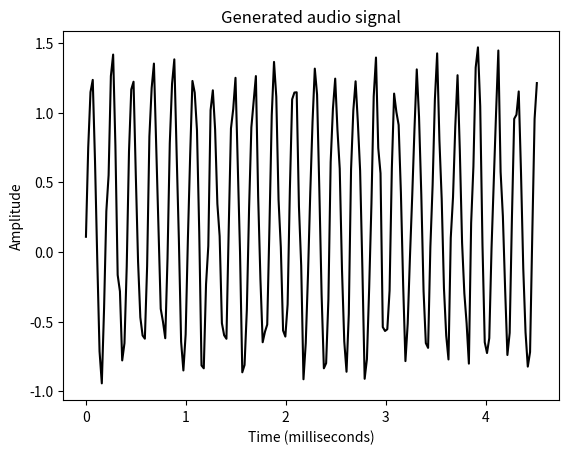

This figure's Python source:
'''
오디오 신호 생성
'''

import numpy as np
import matplotlib.pyplot as plt
from scipy.io.wavfile import write

# Output file where the audio will be saved 
output_file = 'generated_audio.wav'

# Specify audio parameters
duration = 4  # in seconds
sampling_freq = 44100  # in Hz
tone_freq = 784 
min_val = -4 * np.pi
max_val = 4 * np.pi

# Generate the audio signal
t = np.linspace(min_val, max_val, duration * sampling_freq)
signal = np.sin(2 * np.pi * tone_freq * t)

# Add some noise to the signal
noise = 0.5 * np.random.rand(duration * sampling_freq)
signal += noise

# Scale it to 16-bit integer values
scaling_factor = np.power(2, 15) - 1
signal_normalized = signal / np.max(np.abs(signal))
signal_scaled = np.int16(signal_normalized * scaling_factor)

# Save the audio signal in the output file 
write(output_file, sampling_freq, signal_scaled)

# Extract the first 200 values from the audio signal 
signal = signal[:200]

# Construct the time axis in milliseconds
time_axis = 1000 * np.arange(0, len(signal), 1) / float(sampling_freq) 

# Plot the audio signal
plt.plot(time_axis, signal, color='black')
plt.xlabel('Time (milliseconds)')
plt.ylabel('Amplitude')
plt.title('Generated audio signal')
plt.show()
